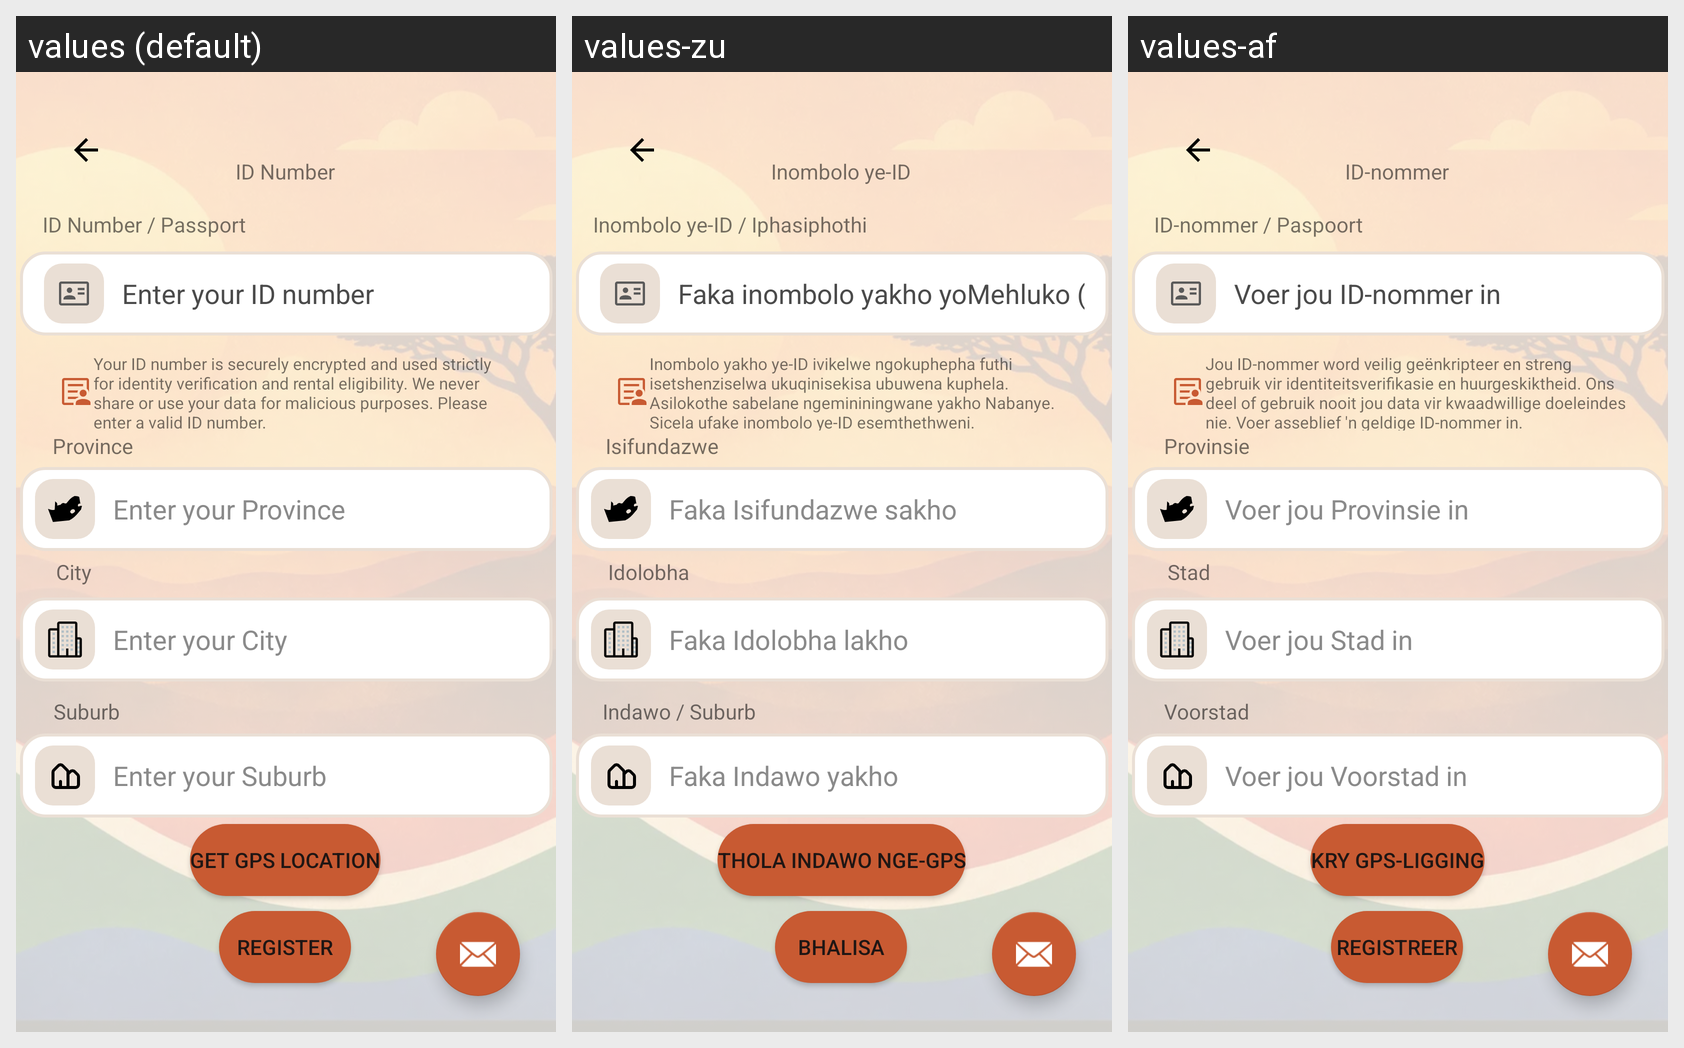

The Android screen above is rendered under several locales of the same app. Produce the string resources it draws, with the default and per-locale values.
Android screen res/layout/activity_userverification.xml rendered under 3 locales, left to right: values (default), values-zu, values-af. Device: Nexus 5 (rendered at 1080×1920; each locale shown at half size, 540×960, under a caption strip naming it); theme Theme.IkhayaAccommodationSeekingApp.
Other locales in the repository, not shown: values-nso, values-st, values-xh.
Strings drawn on this screen, with the default value and each locale's value (text and hints the layout hard-codes, and strings that could not be matched under every locale, appear in the picture but are not listed):

id_title
  values: ID Number
  values-zu: Inombolo ye-ID
  values-af: ID-nommer

register_btn
  values: Register
  values-zu: Bhalisa
  values-af: Registreer

id_hint
  values: Enter your ID number
  values-zu: Faka inombolo yakho yoMehluko (ID)
  values-af: Voer jou ID-nommer in

city_hint
  values: Enter your City
  values-zu: Faka Idolobha lakho
  values-af: Voer jou Stad in

suburb_hint
  values: Enter your Suburb
  values-zu: Faka Indawo yakho
  values-af: Voer jou Voorstad in

province_hint
  values: Enter your Province
  values-zu: Faka Isifundazwe sakho
  values-af: Voer jou Provinsie in

province_text
  values: Province
  values-zu: Isifundazwe
  values-af: Provinsie

city_text
  values: City
  values-zu: Idolobha
  values-af: Stad

suburb_text
  values: Suburb
  values-zu: Indawo / Suburb
  values-af: Voorstad

id_text
  values: ID Number / Passport
  values-zu: Inombolo ye-ID / Iphasiphothi
  values-af: ID-nommer / Paspoort

id_warning
  values: Your ID number is securely encrypted and used strictly for identity verification and rental eligibility. We never share or use your data for malicious purposes. Please enter a valid ID number.
  values-zu: Inombolo yakho ye-ID ivikelwe ngokuphepha futhi isetshenziselwa ukuqinisekisa ubuwena kuphela. Asilokothe sabelane ngemininingwane yakho Nabanye. Sicela ufake inombolo ye-ID esemthethweni.
  values-af: Jou ID-nommer word veilig geënkripteer en streng gebruik vir identiteitsverifikasie en huurgeskiktheid. Ons deel of gebruik nooit jou data vir kwaadwillige doeleindes nie. Voer asseblief 'n geldige ID-nommer in.

gps_btn
  values: Get GPS Location
  values-zu: Thola Indawo nge-GPS
  values-af: Kry GPS-ligging
